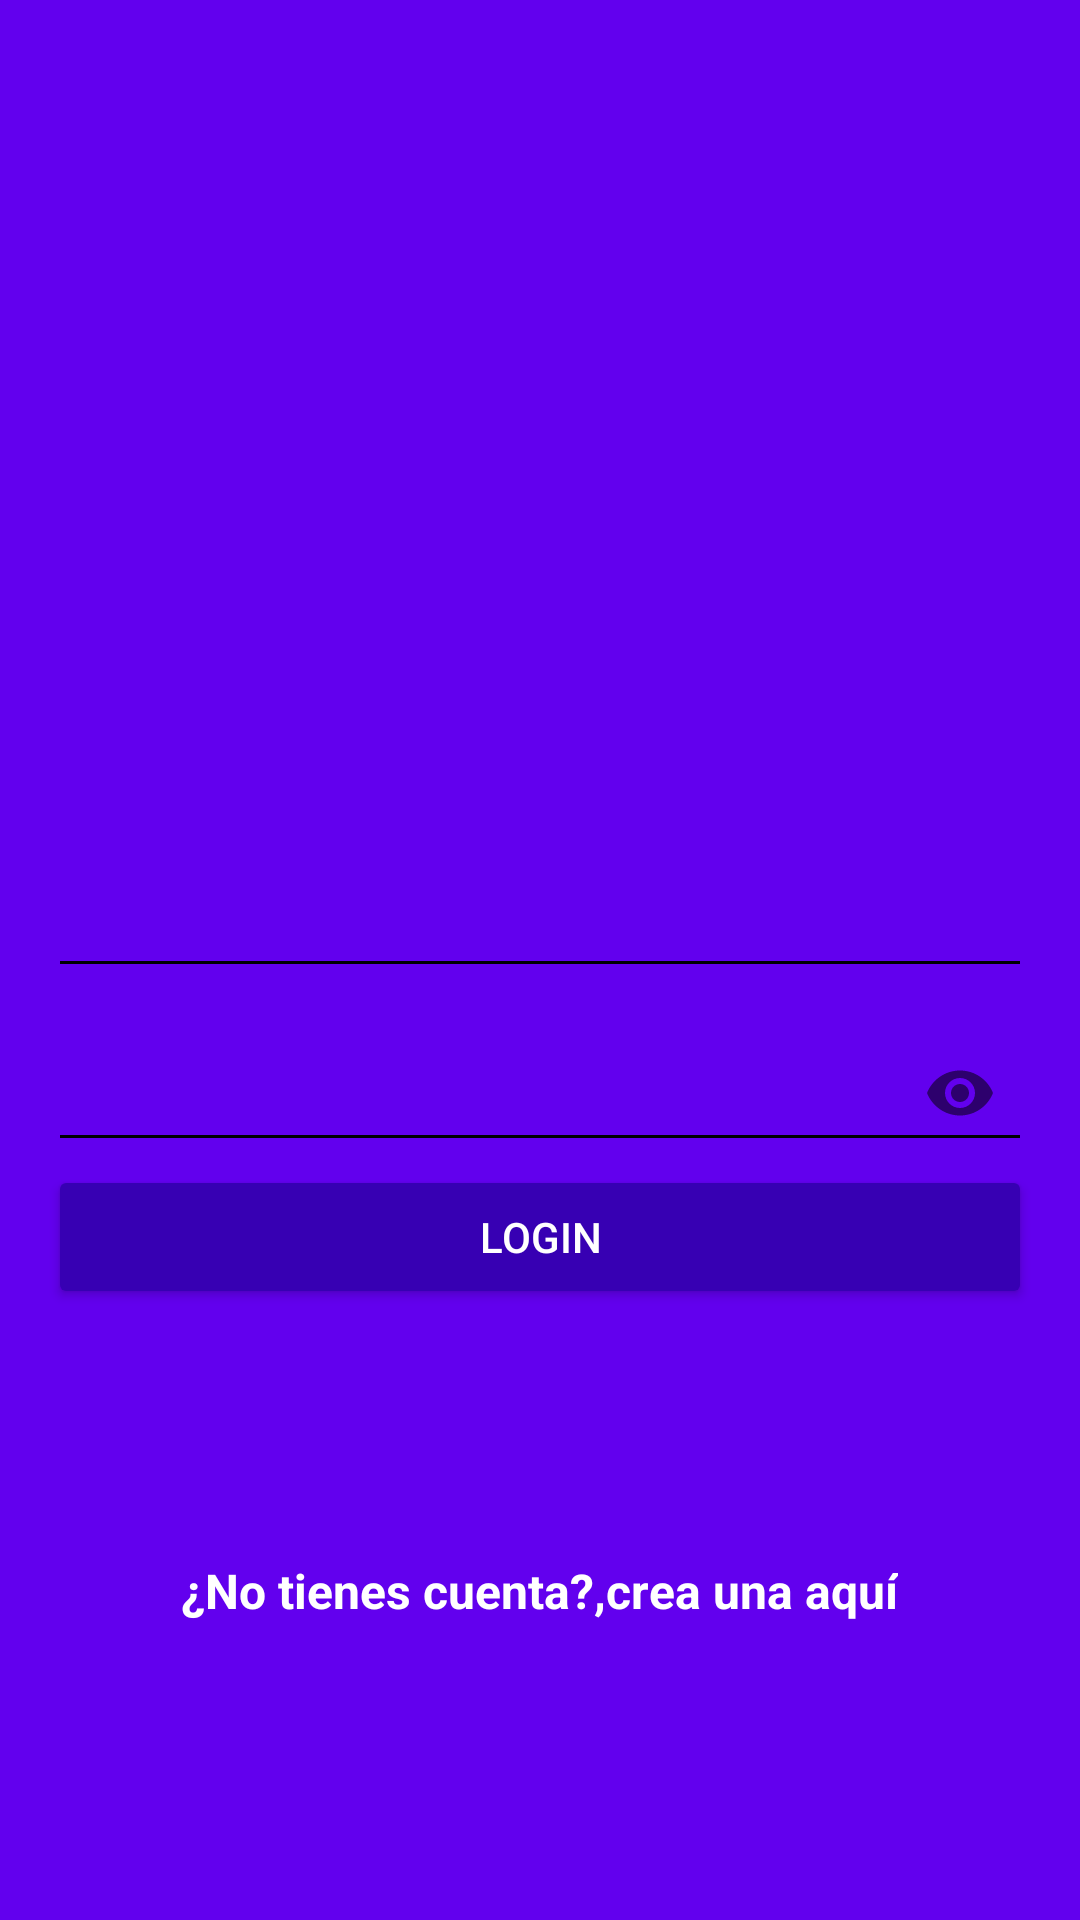

Layout XML and referenced resources for this Android screen:
<!-- AndroidManifest.xml: application theme AppTheme -->
<!-- res/layout/activity_login.xml -->
<?xml version="1.0" encoding="utf-8"?>
<android.support.design.widget.CoordinatorLayout xmlns:android="http://schemas.android.com/apk/res/android"
    xmlns:app="http://schemas.android.com/apk/res-auto"
    xmlns:tools="http://schemas.android.com/tools"
    android:layout_width="match_parent"
    android:layout_height="match_parent"
    tools:context=".LoginActivity"
    android:background="@color/colorPrimary"
    >

    <LinearLayout
        android:layout_width="match_parent"
        android:layout_height="match_parent"
        android:orientation="vertical"
        android:weightSum="1">
        
        <RelativeLayout
            android:layout_width="match_parent"
            android:layout_height="match_parent"
            android:layout_weight="0.6">

            <ImageView
                android:layout_width="wrap_content"
                android:layout_height="wrap_content"
                android:layout_centerInParent="true"
                android:background="@drawable/platzigram2"
                android:onClick="goTowebPage"
                />
            
        </RelativeLayout>

        <ScrollView
            android:layout_width="match_parent"
            android:layout_height="match_parent"
            android:layout_weight="0.4"
            android:fillViewport="true"
            >
            <LinearLayout
                android:layout_width="match_parent"
                android:layout_height="match_parent"
                android:orientation="vertical"
                android:padding="@dimen/activity_horizontal_margin"
                >

                <android.support.design.widget.TextInputLayout
                    android:layout_width="match_parent"
                    android:layout_height="wrap_content"
                    android:theme="@style/EditTextWhite"
                    >

                    <android.support.design.widget.TextInputEditText
                        android:id="@+id/username"
                        android:layout_width="match_parent"
                        android:layout_height="wrap_content"
                        android:hint="@string/hint_username"
                        />
                </android.support.design.widget.TextInputLayout>

                <android.support.design.widget.TextInputLayout
                    android:layout_width="match_parent"
                    android:layout_height="wrap_content"
                    app:passwordToggleEnabled="true"
                    android:theme="@style/EditTextWhite"
                    >

                    <android.support.design.widget.TextInputEditText
                        android:id="@+id/password"
                        android:layout_width="match_parent"
                        android:layout_height="wrap_content"
                        android:hint="@string/hint_password"
                        android:inputType="textPassword"

                        />
                </android.support.design.widget.TextInputLayout>

                <Button
                    android:id="@+id/login"
                    android:layout_width="match_parent"
                    android:layout_height="wrap_content"
                    android:text="@string/text_button_login"
                    android:theme="@style/RaisedButtonDark"
                    android:onClick="goLogin"
                    />
                
                <RelativeLayout
                    android:layout_width="match_parent"
                    android:layout_height="match_parent"
                    android:gravity="center">
                    
                    <TextView
                        android:id="@+id/dontHaveAccount"
                        android:layout_width="wrap_content"
                        android:layout_height="wrap_content"
                        android:text="@string/dont_have_account"
                        android:textColor="@android:color/white"
                        android:textStyle="bold"
                        android:textSize="@dimen/text_size_dont_have_account"/>

                    <TextView
                        android:id="@+id/createHere"
                        android:layout_width="wrap_content"
                        android:layout_height="wrap_content"
                        android:text="@string/create_here"
                        android:textColor="@android:color/white"
                        android:textStyle="bold"
                        android:textSize="@dimen/text_size_dont_have_account"
                        android:layout_toRightOf="@id/dontHaveAccount"
                        android:onClick="goCreateAccount"/>
                    
                </RelativeLayout>

            </LinearLayout>

        </ScrollView>
        

        
    </LinearLayout>


</android.support.design.widget.CoordinatorLayout>
<!-- resources referenced by this layout -->
<resources>
  <dimen name="activity_horizontal_margin">16dp</dimen>
  <dimen name="text_size_dont_have_account">16sp</dimen>
  <string name="create_here">crea una aquí</string>
  <string name="dont_have_account">¿No tienes cuenta?,</string>
  <string name="hint_password">Contraseña</string>
  <string name="hint_username">Nombre Usuario</string>
  <string name="text_button_login">login</string>
  <style name="EditTextWhite" parent="TextAppearance.AppCompat">
          <item name="android:textColorHint">@color/editTextColorWhite</item>
          <item name="android:textSize">@dimen/edittext_textsize_login</item>
          <item name="android:textColorPrimary">@color/editTextColorWhite</item>
          <item name="colorAccent">@color/editTextColorWhite</item>
          <item name="colorControlNormal">@color/editTextColorWhite</item>
          <item name="colorControlActivated">@color/editTextColorWhite</item>
      </style>
  <style name="RaisedButtonDark" parent="Theme.AppCompat.Light">
          <item name="colorButtonNormal">@color/colorPrimaryDark</item>
          <item name="colorControlActivated">@color/colorPrimary</item>
          <item name="android:textColor">@android:color/white</item>
      </style>
  <style name="AppTheme" parent="Theme.AppCompat.Light.NoActionBar">
          
          <item name="colorPrimary">@color/colorPrimary</item>
          <item name="colorPrimaryDark">@color/colorPrimaryDark</item>
          <item name="colorAccent">@color/colorAccent</item>
      </style>
  <dimen name="edittext_textsize_login">22sp</dimen>
  <!-- not gathered from this repository: default colours our renderer supplied (Android Studio template values) -->
  <color name="colorPrimary">#FF6200EE</color>
  <color name="colorPrimaryDark">#FF3700B3</color>
  <color name="colorAccent">#FF03DAC5</color>
</resources>
